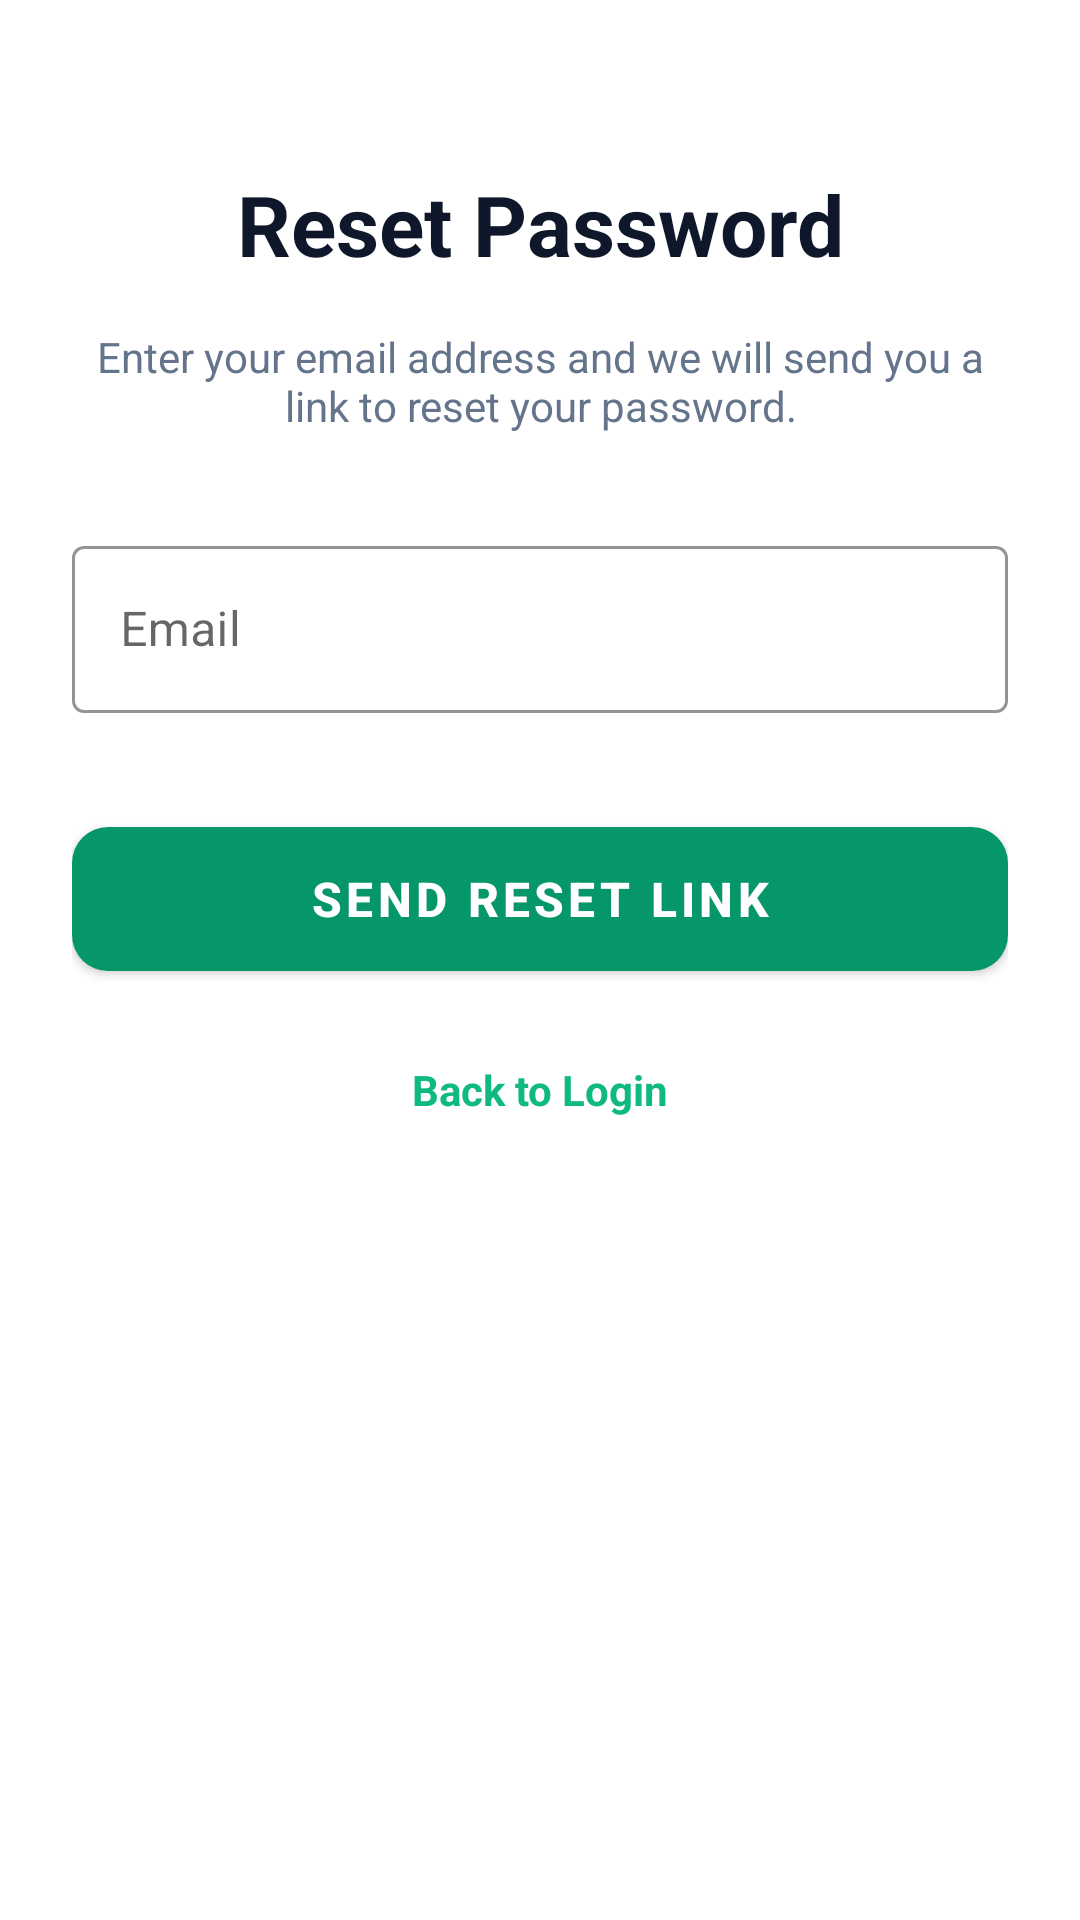

Layout XML and referenced resources for this Android screen:
<!-- AndroidManifest.xml: application theme AppTheme -->
<!-- res/layout/fragment_forgot_password.xml -->
<?xml version="1.0" encoding="utf-8"?>
<androidx.constraintlayout.widget.ConstraintLayout xmlns:android="http://schemas.android.com/apk/res/android"
    xmlns:app="http://schemas.android.com/apk/res-auto"
    android:layout_width="match_parent"
    android:layout_height="match_parent"
    android:background="@color/colorSurface"
    android:padding="24dp">

    <TextView
        android:id="@+id/titleText"
        android:layout_width="wrap_content"
        android:layout_height="wrap_content"
        android:layout_marginTop="32dp"
        android:text="Reset Password"
        android:textColor="@color/colorTextPrimary"
        android:textSize="28sp"
        android:textStyle="bold"
        app:layout_constraintEnd_toEndOf="parent"
        app:layout_constraintStart_toStartOf="parent"
        app:layout_constraintTop_toTopOf="parent" />

    <TextView
        android:id="@+id/subtitleText"
        android:layout_width="match_parent"
        android:layout_height="wrap_content"
        android:layout_marginTop="16dp"
        android:text="Enter your email address and we will send you a link to reset your password."
        android:textColor="@color/colorTextMuted"
        android:textSize="14sp"
        android:textAlignment="center"
        app:layout_constraintTop_toBottomOf="@id/titleText" />

    <com.google.android.material.textfield.TextInputLayout
        android:id="@+id/emailInputLayout"
        style="@style/Widget.MaterialComponents.TextInputLayout.OutlinedBox"
        android:layout_width="match_parent"
        android:layout_height="wrap_content"
        android:layout_marginTop="32dp"
        android:hint="Email"
        app:boxStrokeColor="#10b981"
        app:hintTextColor="#94a3b8"
        app:layout_constraintTop_toBottomOf="@id/subtitleText">

        <com.google.android.material.textfield.TextInputEditText
            android:id="@+id/emailEditText"
            android:layout_width="match_parent"
            android:layout_height="wrap_content"
            android:inputType="textEmailAddress"
            android:textColor="@color/colorTextPrimary" />
    </com.google.android.material.textfield.TextInputLayout>

    <com.google.android.material.button.MaterialButton
        android:id="@+id/resetButton"
        android:layout_width="match_parent"
        android:layout_height="60dp"
        android:layout_marginTop="32dp"
        android:text="Send Reset Link"
        android:textColor="#ffffff"
        android:textSize="16sp"
        android:textStyle="bold"
        app:backgroundTint="#059669"
        app:cornerRadius="12dp"
        app:layout_constraintTop_toBottomOf="@id/emailInputLayout" />

    <TextView
        android:id="@+id/backToLoginText"
        android:layout_width="wrap_content"
        android:layout_height="wrap_content"
        android:layout_marginTop="24dp"
        android:text="Back to Login"
        android:textColor="#10b981"
        android:textSize="14sp"
        android:textStyle="bold"
        app:layout_constraintEnd_toEndOf="parent"
        app:layout_constraintStart_toStartOf="parent"
        app:layout_constraintTop_toBottomOf="@id/resetButton" />

</androidx.constraintlayout.widget.ConstraintLayout>
<!-- resources referenced by this layout -->
<resources>
  <color name="colorSurface">#FFFFFF</color>
  <color name="colorTextMuted">#64748B</color>
  <color name="colorTextPrimary">#0F172A</color>
  <style name="AppTheme" parent="Theme.MaterialComponents.DayNight.NoActionBar">
          <item name="colorPrimary">@color/colorPrimary</item>
          <item name="colorPrimaryDark">@color/colorPrimaryDark</item>
          <item name="colorAccent">@color/colorAccent</item>
          <item name="android:windowBackground">@color/colorBackground</item>
          <item name="android:statusBarColor">@color/colorBackground</item>
          <item name="android:navigationBarColor">@color/colorBottomNav</item>
          <item name="android:textColorPrimary">@color/colorTextPrimary</item>
          <item name="android:textColorSecondary">@color/colorTextSecondary</item>
          <item name="elevationOverlayEnabled">false</item>
      </style>
  <color name="colorPrimary">#059669</color>
  <color name="colorPrimaryDark">#047857</color>
  <color name="colorAccent">#10B981</color>
  <color name="colorBackground">#F8FAFC</color>
  <color name="colorBottomNav">#FFFFFF</color>
  <color name="colorTextSecondary">#475569</color>
</resources>
